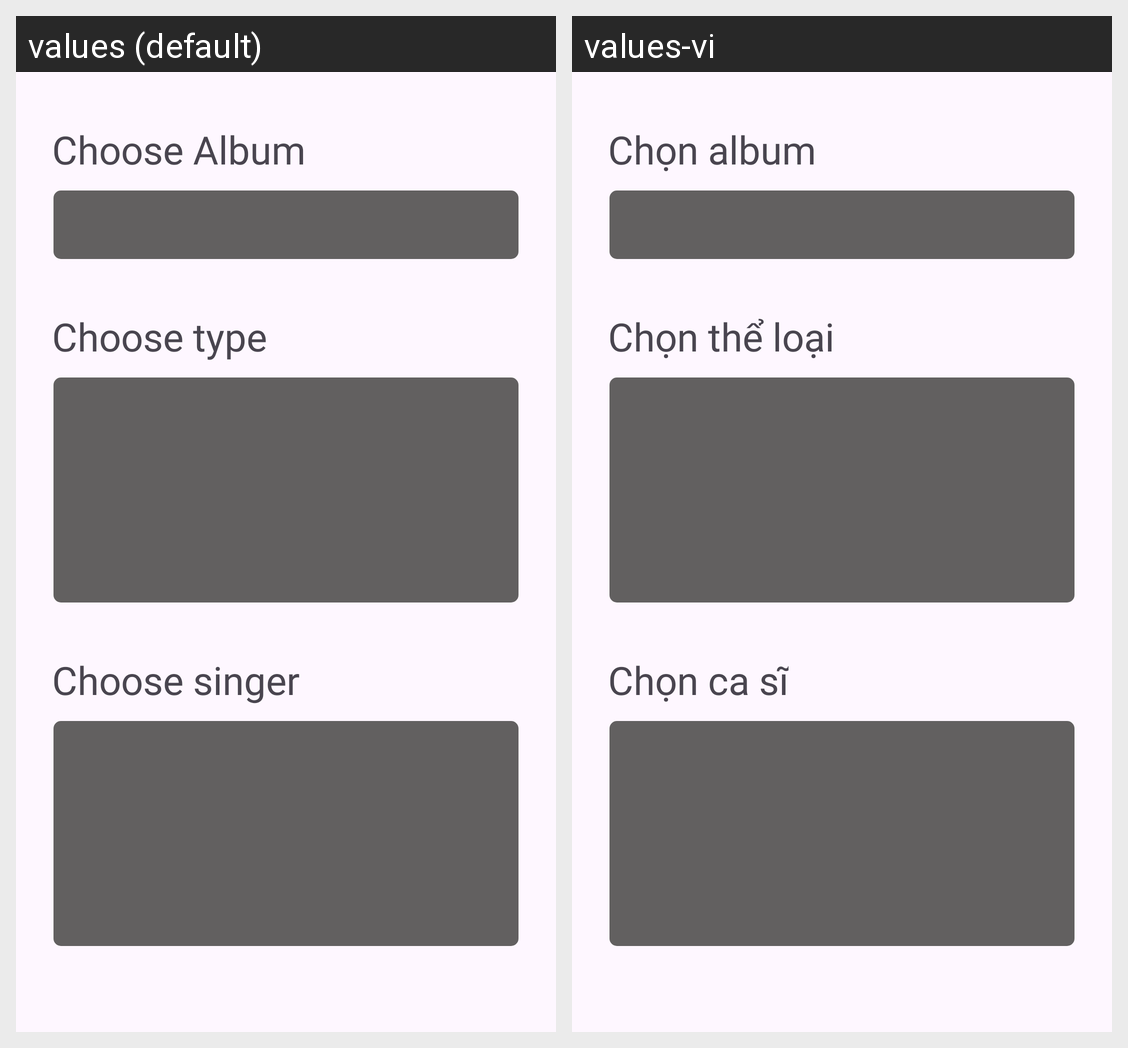

The same Android screen rendered under two of its app's locales, left to right. List the strings drawn on it with the default value and each locale's translation.
Android screen res/layout/fragment_step3.xml rendered under 2 locales, left to right: values (default), values-vi. Device: Nexus 5 (rendered at 1080×1920; each locale shown at half size, 540×960, under a caption strip naming it); theme Base.Theme.MuziMusicApp.
Strings drawn on this screen, with the default value and each locale's value (text and hints the layout hard-codes, and strings that could not be matched under every locale, appear in the picture but are not listed):

choose_album
  values: Choose Album
  values-vi: Chọn album

choose_type
  values: Choose type
  values-vi: Chọn thể loại

choose_singer
  values: Choose singer
  values-vi: Chọn ca sĩ
